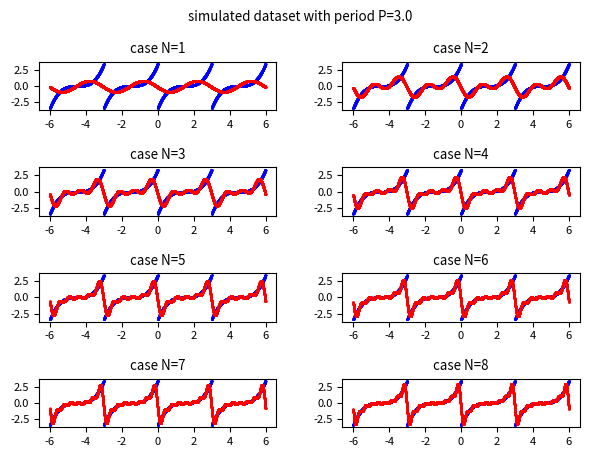

Python code for this plot:
import numpy as np
import scipy.integrate as spi
import matplotlib.pyplot as plt

#t is the independent variable
P = 3. #period value
BT=-6. #initian value of t (time begin)
ET=6. #final value of t (time end)
FS=1000. #number of discrete values of t between BT and ET

#the periodic real-valued function f(t) with period equal to P to simulate an acquired dataset
f = lambda t: ((t % P) - (P / 2.)) ** 3
t_range = np.arange(BT, ET, 1/FS) #all discrete values of t in the interval from BT and ET
y_true = f(t_range) #the true f(t)

#function that computes the complex fourier coefficients c-N,.., c0, .., cN
def compute_complex_fourier_coeffs_from_discrete_set(y_dataset, N): #via Riemann sum; N is up to nthHarmonic
    result = []
    T = len(y_dataset)
    t = np.arange(T)
    for n in range(-N, N+1):
        cn = (1./T) * (y_dataset * np.exp(-1j * 2 * np.pi * n * t / T)).sum()
        result.append(cn)
    return np.array(result)

#function that computes the complex form Fourier series using cn coefficients
def fit_func_by_fourier_series_with_complex_coeffs(t, C):
    result = 0. + 0.j
    L = int((len(C) - 1) / 2)
    for n in range(-L, L+1):
        c = C[n+L]
        result +=  c * np.exp(1j * 2. * np.pi * n * t / P)
    return result

FDS=20. #number of discrete values of the dataset (that is long as a period)
t_period = np.arange(0, P, 1/FDS)
y_dataset = f(t_period) #generation of discrete dataset

maxN=8
COLs = 2 #cols of plt
ROWs = 1 + (maxN-1) // COLs #rows of plt
plt.rcParams['font.size'] = 8
fig, axs = plt.subplots(ROWs, COLs)
fig.tight_layout(rect=[0, 0, 1, 0.95], pad=3.0)
fig.suptitle('simulated dataset with period P=' + str(P))

#plot, in the range from BT to ET, the true f(t) in blue and the approximation in red
for N in range(1, maxN + 1):
    C = compute_complex_fourier_coeffs_from_discrete_set(y_dataset, N)
    #C contains the list of cn complex coefficients for n in 1..N interval.

    y_approx = fit_func_by_fourier_series_with_complex_coeffs(t_range, C) #y_approx contains the discrete values of approximation obtained by the Fourier series
    #y_approx contains the discrete values of approximation obtained by the Fourier series

    row = (N-1) // COLs
    col = (N-1) % COLs
    axs[row, col].set_title('case N=' + str(N))
    axs[row, col].scatter(t_range, y_true, color='blue', s=1, marker='.')
    axs[row, col].scatter(t_range, y_approx, color='red', s=2, marker='.')
plt.show()
